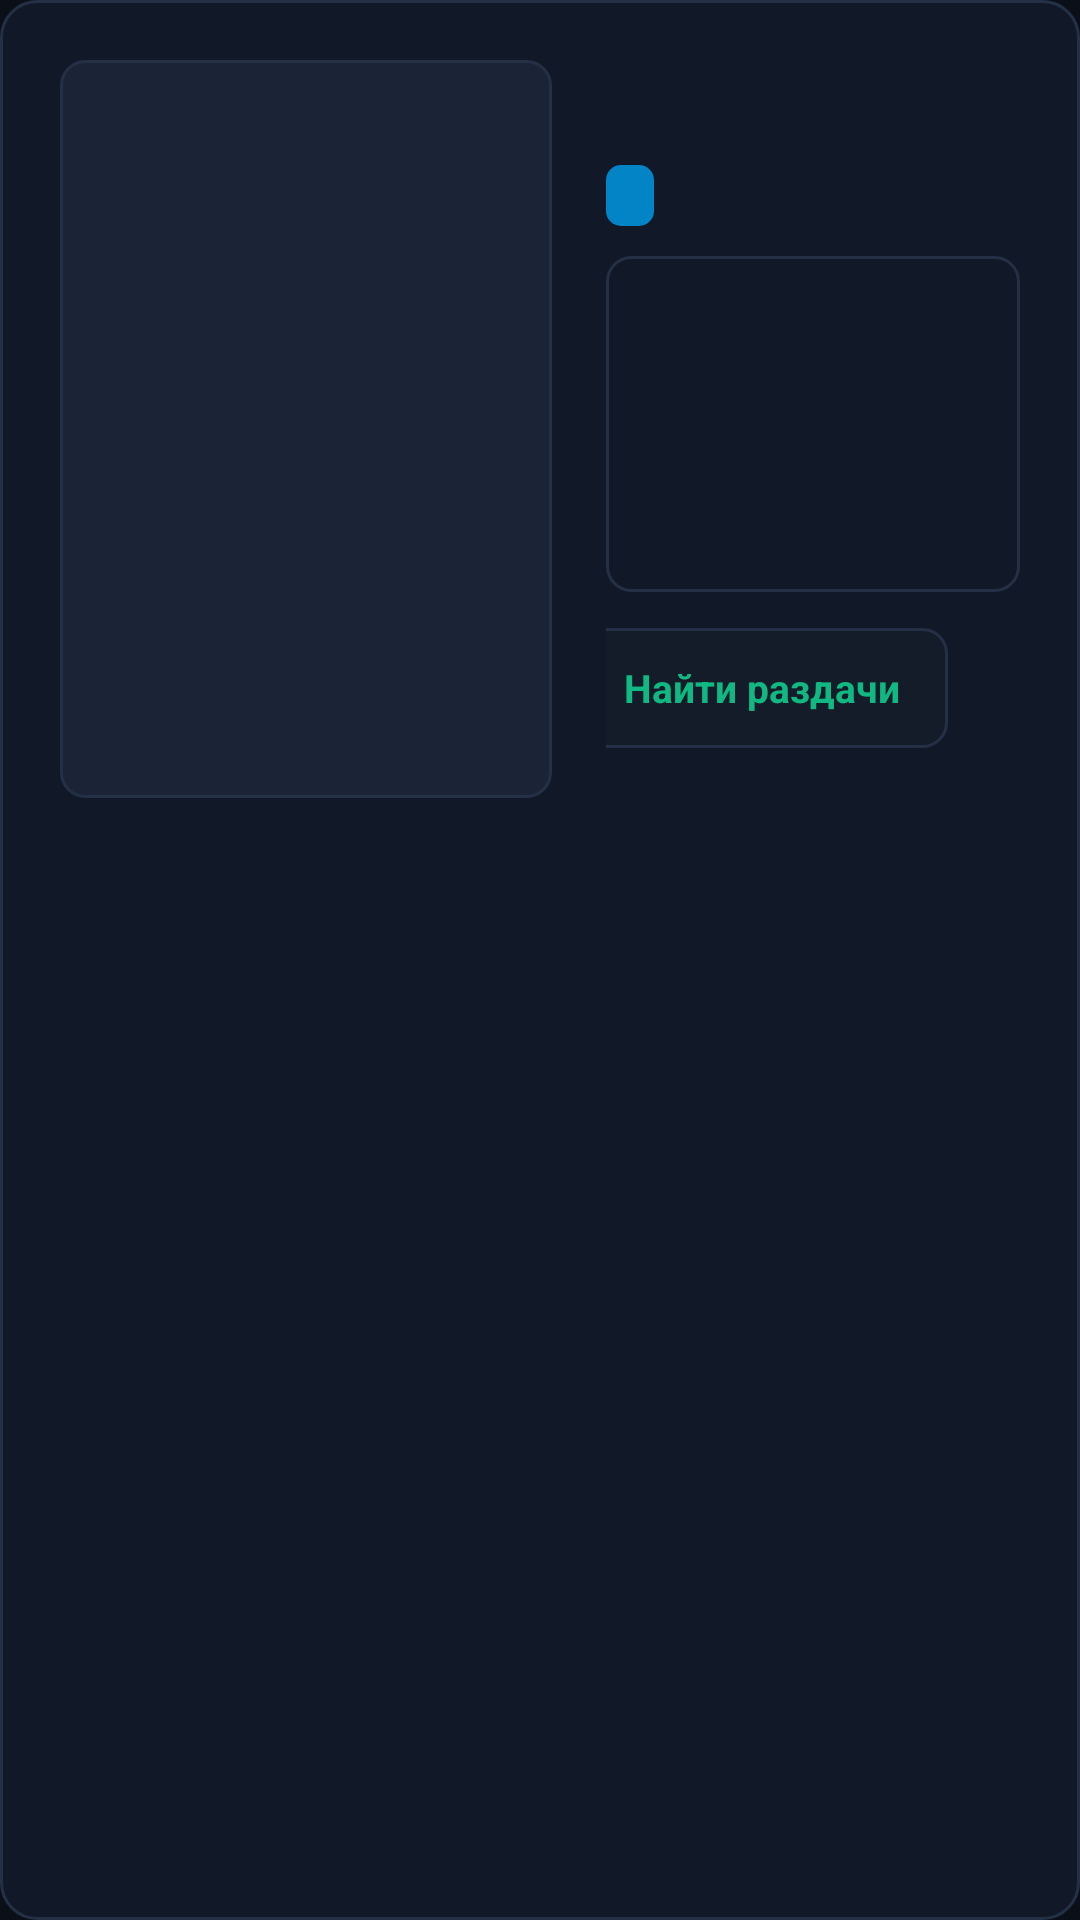

Here is an Android app screen rendered from its layout file. Give the layout XML and the strings, colors and styles it references.
<!-- AndroidManifest.xml: application theme Theme.TorPlay -->
<!-- res/layout/dialog_movie_details.xml -->
<?xml version="1.0" encoding="utf-8"?>
<LinearLayout xmlns:android="http://schemas.android.com/apk/res/android"
    android:layout_width="match_parent"
    android:layout_height="wrap_content"
    android:background="@drawable/bg_dialog"
    android:orientation="vertical"
    android:padding="20dp">

    <LinearLayout
        android:layout_width="match_parent"
        android:layout_height="wrap_content"
        android:orientation="horizontal">

        <FrameLayout
            android:layout_width="164dp"
            android:layout_height="246dp"
            android:layout_marginEnd="18dp"
            android:background="@drawable/bg_poster_placeholder">

            <ImageView
                android:id="@+id/ivDetailsPoster"
                android:layout_width="match_parent"
                android:layout_height="match_parent"
                android:contentDescription="@null"
                android:scaleType="centerCrop" />
        </FrameLayout>

        <LinearLayout
            android:layout_width="0dp"
            android:layout_height="wrap_content"
            android:layout_weight="1"
            android:orientation="vertical">

            <TextView
                android:id="@+id/tvDetailsTitle"
                android:layout_width="match_parent"
                android:layout_height="wrap_content"
                android:ellipsize="end"
                android:maxLines="2"
                android:textColor="@color/text_primary"
                android:textSize="20sp"
                android:textStyle="bold" />

            <TextView
                android:id="@+id/tvDetailsOriginal"
                android:layout_width="match_parent"
                android:layout_height="wrap_content"
                android:layout_marginTop="2dp"
                android:ellipsize="end"
                android:maxLines="1"
                android:textColor="@color/text_muted"
                android:textSize="12sp"
                android:visibility="gone" />

            <LinearLayout
                android:layout_width="match_parent"
                android:layout_height="wrap_content"
                android:layout_marginTop="8dp"
                android:gravity="center_vertical"
                android:orientation="horizontal">

                <TextView
                    android:id="@+id/tvDetailsRating"
                    android:layout_width="wrap_content"
                    android:layout_height="wrap_content"
                    android:layout_marginEnd="8dp"
                    android:background="@drawable/bg_badge_hdr"
                    android:paddingStart="8dp"
                    android:paddingTop="2dp"
                    android:paddingEnd="8dp"
                    android:paddingBottom="2dp"
                    android:textColor="#FFFFFF"
                    android:textSize="12sp"
                    android:textStyle="bold"
                    android:visibility="gone" />

                <TextView
                    android:id="@+id/tvDetailsType"
                    android:layout_width="wrap_content"
                    android:layout_height="wrap_content"
                    android:layout_marginEnd="8dp"
                    android:background="@drawable/bg_badge_1080"
                    android:paddingStart="8dp"
                    android:paddingTop="2dp"
                    android:paddingEnd="8dp"
                    android:paddingBottom="2dp"
                    android:textColor="#FFFFFF"
                    android:textSize="12sp"
                    android:textStyle="bold" />

                <TextView
                    android:id="@+id/tvDetailsMeta"
                    android:layout_width="0dp"
                    android:layout_height="wrap_content"
                    android:layout_weight="1"
                    android:ellipsize="end"
                    android:maxLines="1"
                    android:textColor="@color/text_secondary"
                    android:textSize="12sp" />
            </LinearLayout>

            <ScrollView
                android:layout_width="match_parent"
                android:layout_height="112dp"
                android:layout_marginTop="10dp"
                android:background="@drawable/bg_input_selector"
                android:fadeScrollbars="false"
                android:padding="11dp">

                <TextView
                    android:id="@+id/tvDetailsOverview"
                    android:layout_width="match_parent"
                    android:layout_height="wrap_content"
                    android:lineSpacingMultiplier="1.22"
                    android:textColor="@color/text_secondary"
                    android:textSize="13sp" />
            </ScrollView>

            <LinearLayout
                android:layout_width="match_parent"
                android:layout_height="wrap_content"
                android:layout_marginTop="12dp"
                android:gravity="end|center_vertical"
                android:orientation="horizontal">

                <TextView
                    android:id="@+id/btnDetailsFindTorrents"
                    android:layout_width="wrap_content"
                    android:layout_height="40dp"
                    android:layout_marginEnd="8dp"
                    android:background="@drawable/bg_button_selector"
                    android:clickable="true"
                    android:focusable="true"
                    android:gravity="center"
                    android:nextFocusDown="@+id/btnDetailsFindTorrents"
                    android:nextFocusLeft="@+id/btnDetailsFindTorrents"
                    android:nextFocusRight="@+id/btnDetailsTrailer"
                    android:nextFocusUp="@+id/btnDetailsFindTorrents"
                    android:paddingStart="16dp"
                    android:paddingEnd="16dp"
                    android:singleLine="true"
                    android:text="@string/catalog_btn_find_torrents"
                    android:textColor="@color/text_button_accent_selector"
                    android:textSize="13sp"
                    android:textStyle="bold" />

                <TextView
                    android:id="@+id/btnDetailsTrailer"
                    android:layout_width="wrap_content"
                    android:layout_height="40dp"
                    android:layout_marginEnd="8dp"
                    android:background="@drawable/bg_button_selector"
                    android:clickable="true"
                    android:focusable="true"
                    android:gravity="center"
                    android:nextFocusDown="@+id/btnDetailsTrailer"
                    android:nextFocusLeft="@+id/btnDetailsFindTorrents"
                    android:nextFocusRight="@+id/btnDetailsFavorite"
                    android:nextFocusUp="@+id/btnDetailsTrailer"
                    android:paddingStart="13dp"
                    android:paddingEnd="13dp"
                    android:singleLine="true"
                    android:text="@string/catalog_btn_trailer"
                    android:textColor="@color/text_primary"
                    android:textSize="13sp"
                    android:textStyle="bold" />

                <TextView
                    android:id="@+id/btnDetailsFavorite"
                    android:layout_width="wrap_content"
                    android:layout_height="40dp"
                    android:layout_marginEnd="8dp"
                    android:background="@drawable/bg_button_selector"
                    android:clickable="true"
                    android:focusable="true"
                    android:gravity="center"
                    android:nextFocusDown="@+id/btnDetailsFavorite"
                    android:nextFocusLeft="@+id/btnDetailsTrailer"
                    android:nextFocusRight="@+id/btnDetailsClose"
                    android:nextFocusUp="@+id/btnDetailsFavorite"
                    android:paddingStart="13dp"
                    android:paddingEnd="13dp"
                    android:singleLine="true"
                    android:text="@string/btn_fav_toggle"
                    android:textColor="@color/text_primary"
                    android:textSize="12sp"
                    android:textStyle="bold" />

                <TextView
                    android:id="@+id/btnDetailsClose"
                    android:layout_width="wrap_content"
                    android:layout_height="40dp"
                    android:background="@drawable/bg_button_selector"
                    android:clickable="true"
                    android:focusable="true"
                    android:gravity="center"
                    android:nextFocusDown="@+id/btnDetailsClose"
                    android:nextFocusLeft="@+id/btnDetailsFavorite"
                    android:nextFocusRight="@+id/btnDetailsClose"
                    android:nextFocusUp="@+id/btnDetailsClose"
                    android:paddingStart="14dp"
                    android:paddingEnd="14dp"
                    android:singleLine="true"
                    android:text="@string/catalog_btn_close"
                    android:textColor="@color/text_secondary"
                    android:textSize="12sp"
                    android:textStyle="bold" />
            </LinearLayout>
        </LinearLayout>
    </LinearLayout>

    
    <LinearLayout
        android:id="@+id/layoutDetailsSimilar"
        android:layout_width="match_parent"
        android:layout_height="wrap_content"
        android:layout_marginTop="14dp"
        android:orientation="vertical"
        android:visibility="gone">

        <LinearLayout
            android:layout_width="match_parent"
            android:layout_height="wrap_content"
            android:layout_marginBottom="6dp"
            android:gravity="center_vertical"
            android:orientation="horizontal">

            <TextView
                android:id="@+id/tvDetailsSimilarHeader"
                android:layout_width="0dp"
                android:layout_height="wrap_content"
                android:layout_weight="1"
                android:text="@string/catalog_similar_title"
                android:textColor="@color/text_primary"
                android:textSize="13sp"
                android:textStyle="bold" />

            <ProgressBar
                android:id="@+id/progressDetailsSimilar"
                android:layout_width="14dp"
                android:layout_height="14dp"
                android:indeterminateTint="@color/accent_emerald"
                android:visibility="gone" />
        </LinearLayout>

        <androidx.recyclerview.widget.RecyclerView
            android:id="@+id/rvDetailsSimilar"
            android:layout_width="match_parent"
            android:layout_height="90dp"
            android:clipToPadding="false"
            android:nextFocusUp="@+id/btnDetailsFindTorrents" />
    </LinearLayout>
</LinearLayout>
<!-- resources referenced by this layout -->
<resources>
  <color name="accent_emerald">#10B981</color>
  <color name="text_muted">#64748B</color>
  <color name="text_primary">#F3F4F6</color>
  <color name="text_secondary">#94A3B8</color>
  <!-- drawable bg_badge_1080 (drawable) -->
  <?xml version="1.0" encoding="utf-8"?>
  <shape xmlns:android="http://schemas.android.com/apk/res/android" android:shape="rectangle">
      <solid android:color="@color/badge_1080" />
      <corners android:radius="5dp" />
  </shape>
  <!-- drawable bg_badge_hdr (drawable) -->
  <?xml version="1.0" encoding="utf-8"?>
  <shape xmlns:android="http://schemas.android.com/apk/res/android" android:shape="rectangle">
      <solid android:color="@color/badge_hdr" />
      <corners android:radius="5dp" />
  </shape>
  <!-- drawable bg_dialog (drawable) -->
  <?xml version="1.0" encoding="utf-8"?>
  <shape xmlns:android="http://schemas.android.com/apk/res/android" android:shape="rectangle">
      <solid android:color="#111827" />
      <stroke android:width="1dp" android:color="@color/border_subtle" />
      <corners android:radius="12dp" />
  </shape>
  <!-- drawable bg_input_selector (drawable) -->
  <?xml version="1.0" encoding="utf-8"?>
  <selector xmlns:android="http://schemas.android.com/apk/res/android">
      <item android:state_focused="true">
          <shape android:shape="rectangle">
              <solid android:color="@color/bg_surface_focused" />
              <stroke android:width="2.5dp" android:color="@color/accent_emerald" />
              <corners android:radius="8dp" />
          </shape>
      </item>
      <item>
          <shape android:shape="rectangle">
              <solid android:color="@color/bg_input" />
              <stroke android:width="1dp" android:color="@color/border_subtle" />
              <corners android:radius="8dp" />
          </shape>
      </item>
  </selector>
  <!-- drawable bg_poster_placeholder (drawable) -->
  <?xml version="1.0" encoding="utf-8"?>
  <shape xmlns:android="http://schemas.android.com/apk/res/android"
      android:shape="rectangle">
      <solid android:color="#1A2436" />
      <stroke android:width="1dp" android:color="@color/border_subtle" />
      <corners android:radius="8dp" />
  </shape>
  <string name="btn_fav_toggle">★ В избранное</string>
  <string name="catalog_btn_close">Закрыть</string>
  <string name="catalog_btn_find_torrents">Найти раздачи</string>
  <string name="catalog_btn_trailer">▶ Трейлер</string>
  <string name="catalog_similar_title">Похожие фильмы и сериалы</string>
  <style name="Theme.TorPlay" parent="Theme.AppCompat.NoActionBar">
          <item name="android:windowBackground">@color/bg_screen</item>
          <item name="android:windowFullscreen">true</item>
          <item name="android:statusBarColor">@android:color/transparent</item>
          <item name="android:navigationBarColor">@android:color/transparent</item>
          <item name="colorPrimary">@color/accent_emerald</item>
          <item name="colorPrimaryDark">@color/bg_screen</item>
          <item name="colorAccent">@color/accent_emerald</item>
          <item name="android:textColorPrimary">@color/text_primary</item>
          <item name="android:textColorSecondary">@color/text_secondary</item>
      </style>
  <color name="badge_1080">#0284C7</color>
  <color name="badge_hdr">#D97706</color>
  <color name="accent_emerald_dark">#059669</color>
  <color name="bg_surface">#141B29</color>
  <color name="border_subtle">#243045</color>
  <color name="bg_surface_focused">#1C283B</color>
  <color name="bg_input">#111827</color>
  <color name="bg_screen">#0B0F17</color>
</resources>
